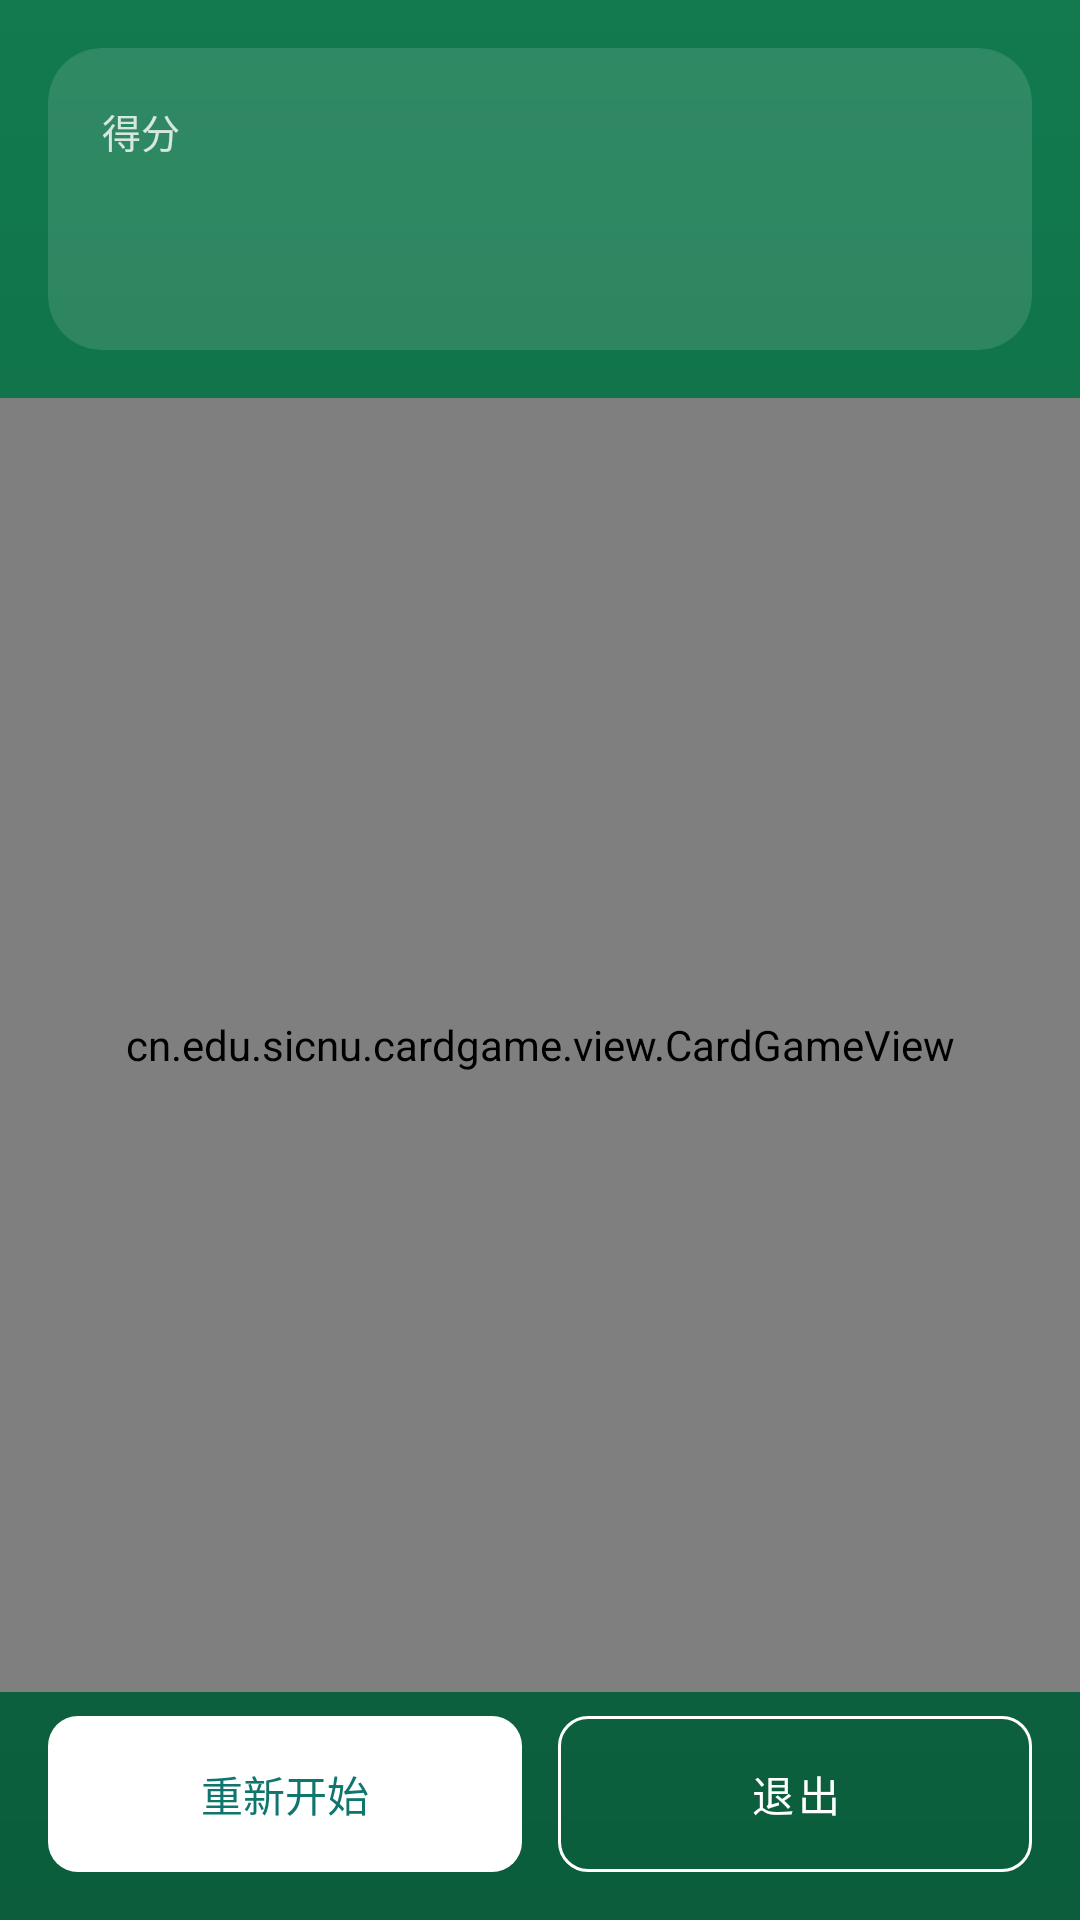

Write the Android layout XML for this screen, with the resource values it uses.
<!-- AndroidManifest.xml: application theme Theme.CardGame -->
<!-- res/layout/activity_card_game.xml -->
<?xml version="1.0" encoding="utf-8"?>
<LinearLayout xmlns:android="http://schemas.android.com/apk/res/android"
    xmlns:app="http://schemas.android.com/apk/res-auto"
    android:layout_width="match_parent"
    android:layout_height="match_parent"
    android:background="@drawable/bg_table"
    android:orientation="vertical">

    
    <com.google.android.material.card.MaterialCardView
        android:layout_width="match_parent"
        android:layout_height="wrap_content"
        android:layout_margin="@dimen/spacing_normal"
        app:cardBackgroundColor="@color/felt_card"
        app:cardCornerRadius="@dimen/corner_large"
        app:cardElevation="0dp">

        <LinearLayout
            android:layout_width="match_parent"
            android:layout_height="wrap_content"
            android:gravity="center_vertical"
            android:orientation="horizontal"
            android:padding="18dp">

            <LinearLayout
                android:layout_width="0dp"
                android:layout_height="wrap_content"
                android:layout_weight="1"
                android:orientation="vertical">

                <TextView
                    android:layout_width="wrap_content"
                    android:layout_height="wrap_content"
                    android:text="@string/label_score"
                    android:textColor="@color/on_felt_secondary"
                    android:textSize="@dimen/text_secondary" />

                <TextView
                    android:id="@+id/tvScore"
                    android:layout_width="wrap_content"
                    android:layout_height="wrap_content"
                    android:textColor="@color/on_felt"
                    android:textSize="@dimen/text_score"
                    android:textStyle="bold" />
            </LinearLayout>

            <LinearLayout
                android:layout_width="wrap_content"
                android:layout_height="wrap_content"
                android:gravity="end"
                android:orientation="vertical">

                <TextView
                    android:id="@+id/tvPairs"
                    android:layout_width="wrap_content"
                    android:layout_height="wrap_content"
                    android:textColor="@color/on_felt_secondary"
                    android:textSize="@dimen/text_secondary" />

                <TextView
                    android:id="@+id/tvBest"
                    android:layout_width="wrap_content"
                    android:layout_height="wrap_content"
                    android:layout_marginTop="@dimen/spacing_tiny"
                    android:textColor="@color/on_felt"
                    android:textSize="@dimen/text_label" />
            </LinearLayout>
        </LinearLayout>
    </com.google.android.material.card.MaterialCardView>

    
    <cn.edu.sicnu.cardgame.view.CardGameView
        android:id="@+id/cardGameView"
        android:layout_width="match_parent"
        android:layout_height="0dp"
        android:layout_weight="1"
        android:padding="@dimen/spacing_small" />

    <LinearLayout
        android:layout_width="match_parent"
        android:layout_height="wrap_content"
        android:orientation="horizontal"
        android:baselineAligned="false"
        android:paddingStart="@dimen/spacing_normal"
        android:paddingTop="@dimen/spacing_small"
        android:paddingEnd="@dimen/spacing_normal"
        android:paddingBottom="@dimen/spacing_normal">

        <com.google.android.material.button.MaterialButton
            android:id="@+id/btnRestart"
            android:insetTop="0dp"
            android:insetBottom="0dp"
            android:gravity="center"
            android:layout_width="0dp"
            android:layout_height="52dp"
            android:layout_weight="1"
            android:text="@string/action_restart"
            android:textColor="@color/brand_primary"
            app:backgroundTint="@color/white"
            app:cornerRadius="@dimen/corner_card" />

        <com.google.android.material.button.MaterialButton
            android:id="@+id/btnExit"
            android:insetTop="0dp"
            android:insetBottom="0dp"
            android:gravity="center"
            style="@style/Widget.MaterialComponents.Button.OutlinedButton"
            android:layout_width="0dp"
            android:layout_height="52dp"
            android:layout_marginStart="12dp"
            android:layout_weight="1"
            android:text="@string/action_exit"
            android:textColor="@color/white"
            app:cornerRadius="@dimen/corner_card"
            app:strokeColor="@color/white" />
    </LinearLayout>
</LinearLayout>
<!-- resources referenced by this layout -->
<resources>
  <color name="brand_primary">#0F766E</color>
  <color name="felt_card">#1FFFFFFF</color>
  <color name="on_felt">#FFFFFF</color>
  <color name="on_felt_secondary">#CCFFFFFF</color>
  <color name="white">#FFFFFF</color>
  <dimen name="corner_card">10dp</dimen>
  <dimen name="corner_large">18dp</dimen>
  <dimen name="spacing_normal">16dp</dimen>
  <dimen name="spacing_small">8dp</dimen>
  <dimen name="spacing_tiny">4dp</dimen>
  <dimen name="text_label">14sp</dimen>
  <dimen name="text_score">34sp</dimen>
  <dimen name="text_secondary">13sp</dimen>
  <!-- drawable bg_table (drawable) -->
  <?xml version="1.0" encoding="utf-8"?>
  <shape xmlns:android="http://schemas.android.com/apk/res/android"
      android:shape="rectangle">
      <gradient
          android:angle="270"
          android:endColor="@color/felt_dark"
          android:startColor="@color/felt_light" />
  </shape>
  <string name="action_exit">退出</string>
  <string name="action_restart">重新开始</string>
  <string name="label_score">得分</string>
  <style name="Theme.CardGame" parent="Theme.MaterialComponents.DayNight.DarkActionBar.Bridge">
          <item name="colorPrimary">@color/brand_primary</item>
          <item name="colorPrimaryVariant">@color/brand_primary_dark</item>
          <item name="colorOnPrimary">@color/white</item>
          <item name="colorSecondary">@color/brand_accent</item>
          <item name="colorSecondaryVariant">@color/brand_accent</item>
          <item name="colorOnSecondary">@color/text_primary</item>
          <item name="android:windowBackground">@color/app_background</item>
          <item name="android:statusBarColor">@color/brand_primary_dark</item>
          <item name="android:navigationBarColor">@color/surface</item>
          <item name="android:forceDarkAllowed" tools:targetApi="q">false</item>
      </style>
  <color name="felt_dark">#0B5D3B</color>
  <color name="felt_light">#127A4E</color>
  <color name="brand_primary_dark">#0B5A54</color>
  <color name="brand_accent">#F2B705</color>
  <color name="text_primary">#16212B</color>
  <color name="app_background">#F3F5F7</color>
  <color name="surface">#FFFFFF</color>
</resources>
